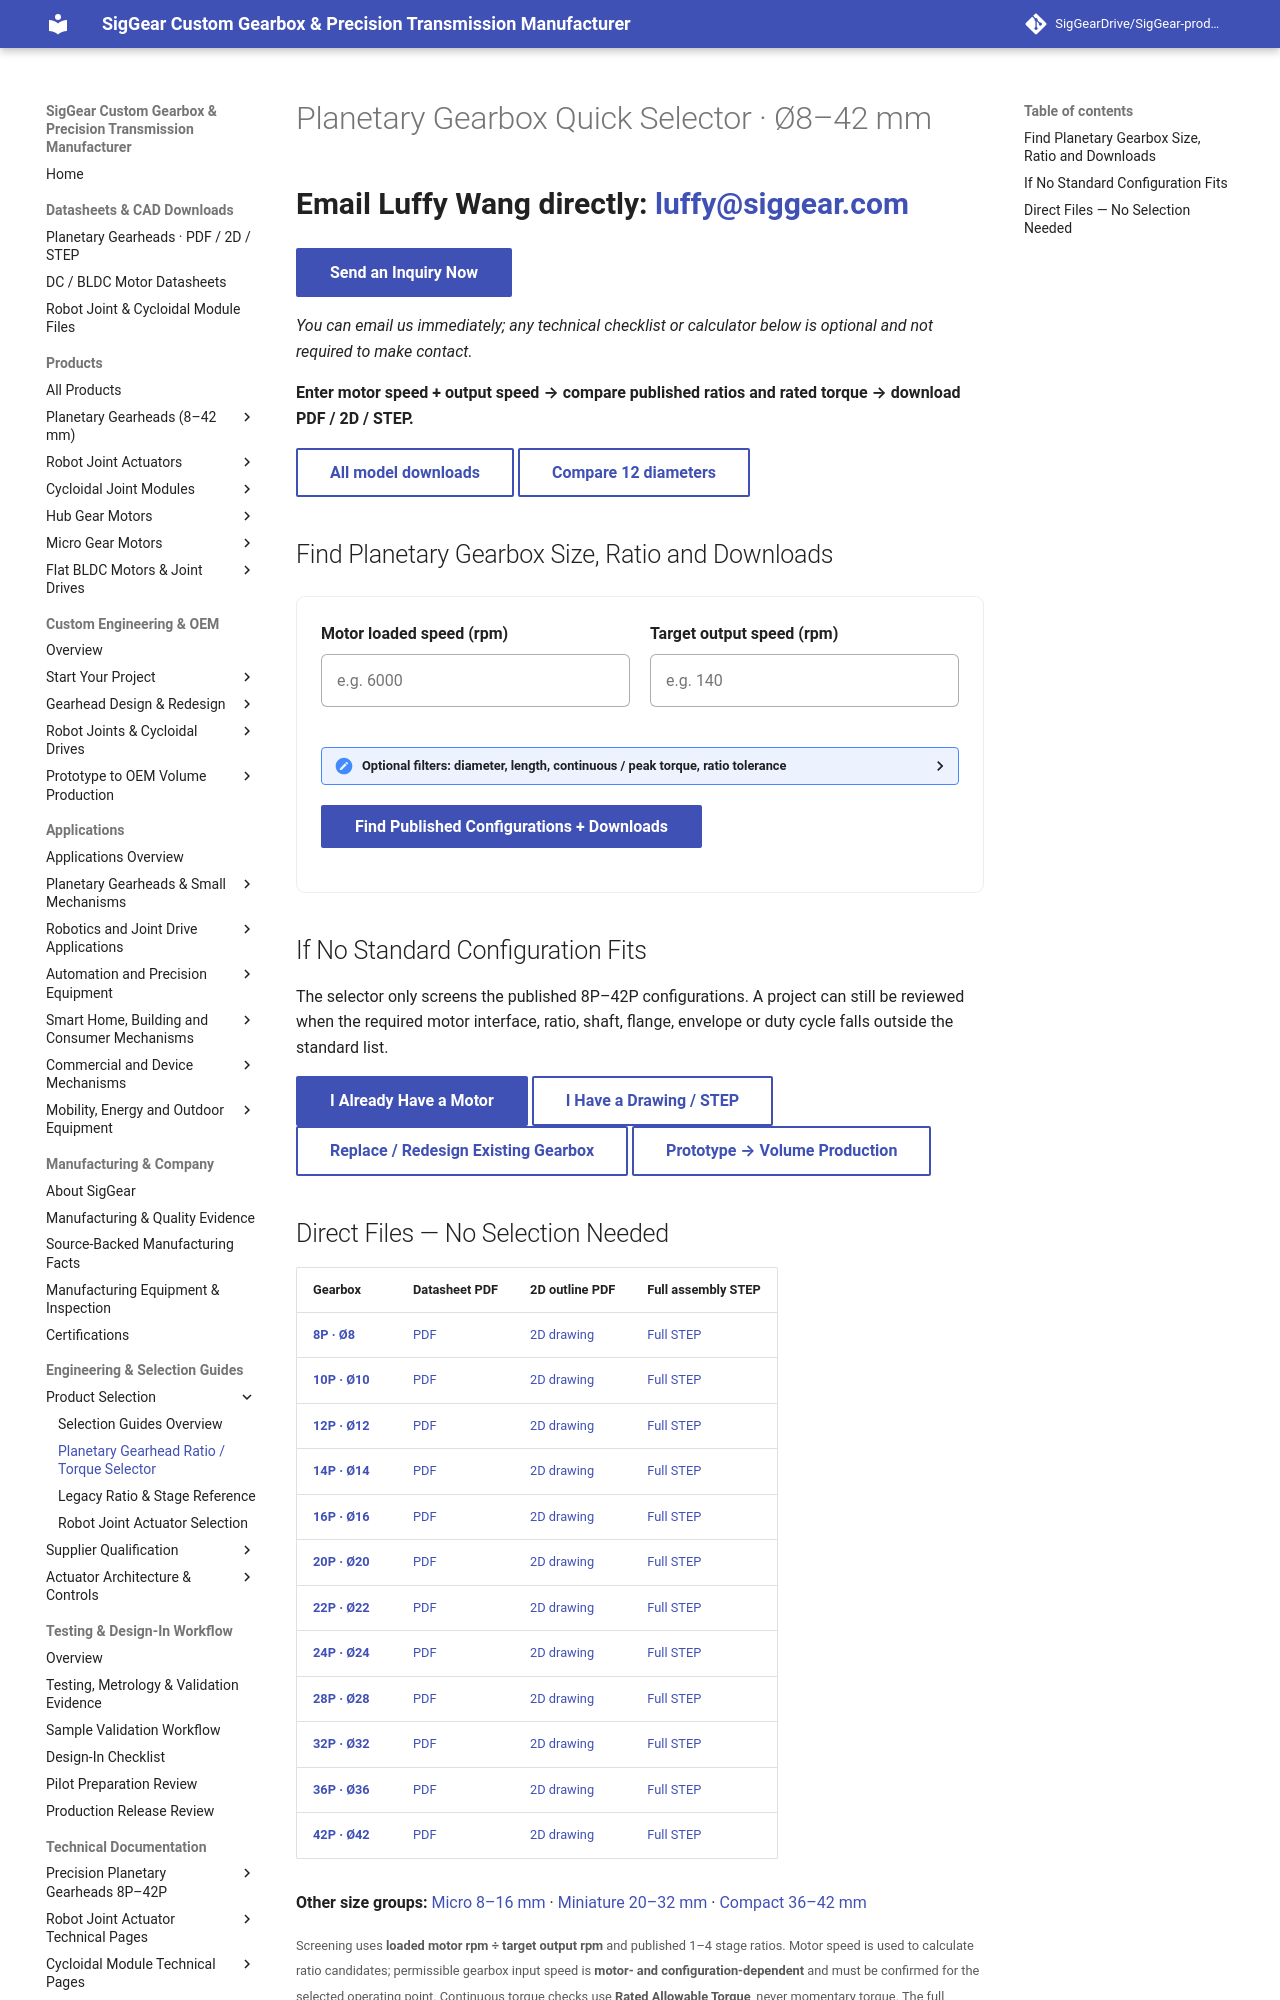

repository: SigGearDrive/SigGear-product-docs · page: selection-guides/planetary-gearhead-quick-selector/index.html · generator: mkdocs

---
title: Planetary Gearbox Quick Selector 8–42 mm | Ratio, Torque & STEP | SigGear
description: Enter loaded motor RPM and target output RPM to compare SigGear 8–42 mm planetary gearbox stage, ratio, rated torque and length. Download PDF, 2D drawings and STEP files directly.
---

# Planetary Gearbox Quick Selector · Ø8–42 mm

<p class="siggear-home-contact">Email Luffy Wang directly: <a href="mailto:luffy@siggear.com?subject=SigGear%20Engineering%20Inquiry"><strong>luffy@siggear.com</strong></a></p>

[**Send an Inquiry Now**](mailto:luffy@siggear.com?subject=SigGear%20Engineering%20Inquiry){ .md-button .md-button--primary }

*You can email us immediately; any technical checklist or calculator below is optional and not required to make contact.*


**Enter motor speed + output speed → compare published ratios and rated torque → download PDF / 2D / STEP.**

[**All model downloads**](../engineering-resources/planetary-gearboxes/public-cad-release-v1.md){ .md-button }
[**Compare 12 diameters**](../products/planetary-gearboxes/8-42mm-planetary-gear-reducer.md){ .md-button }

## Find Planetary Gearbox Size, Ratio and Downloads {#preliminary-ratio-stage-finder}

<p id="sg-selector-application-context" class="siggear-selector-context" hidden></p>

<form id="siggear-ratio-stage-selector" class="siggear-ratio-selector">
  <div class="siggear-selector-grid">
    <label>
      Motor loaded speed (rpm)
      <input id="sg-selector-motor-speed" type="number" min="0.01" step="any" required placeholder="e.g. 6000">
    </label>
    <label>
      Target output speed (rpm)
      <input id="sg-selector-output-speed" type="number" min="0.01" step="any" required placeholder="e.g. 140">
    </label>
  </div>

  <details class="siggear-selector-optional">
    <summary>Optional filters: diameter, length, continuous / peak torque, ratio tolerance</summary>
    <div class="siggear-selector-grid">
      <label>
        Maximum gearbox diameter (mm)
        <input id="sg-selector-diameter" type="number" min="0.01" step="any" placeholder="e.g. 32">
      </label>
      <label>
        Maximum gearbox body length (mm)
        <input id="sg-selector-length" type="number" min="0.01" step="any" placeholder="Gearbox body only">
      </label>
      <label>
        Required continuous output torque
        <input id="sg-selector-torque" type="number" min="0" step="any" placeholder="Rated torque filter">
      </label>
      <label>
        Torque unit
        <select id="sg-selector-torque-unit" aria-label="Torque unit">
          <option value="nm">N·m</option>
          <option value="kgfcm">kgf·cm</option>
        </select>
      </label>
      <label>
        Peak output torque (screen only)
        <input id="sg-selector-peak-torque" type="number" min="0" step="any" placeholder="Duration needs review">
      </label>
      <label>
        Maximum ratio difference (%)
        <input id="sg-selector-ratio-tolerance" type="number" min="0" step="any" placeholder="e.g. 5">
      </label>
    </div>
  </details>

  <div class="siggear-selector-actions">
    <button type="submit" class="md-button md-button--primary">Find Published Configurations + Downloads</button>
  </div>

  <p id="sg-ratio-stage-summary" class="siggear-selector-summary" aria-live="polite"></p>
  <div id="sg-ratio-stage-results" aria-live="polite"></div>
</form>

## If No Standard Configuration Fits

The selector only screens the published 8P–42P configurations. A project can still be reviewed when the required motor interface, ratio, shaft, flange, envelope or duty cycle falls outside the standard list.

[**I Already Have a Motor**](../custom-engineering/custom-planetary-gearbox.md){ .md-button .md-button--primary }
[**I Have a Drawing / STEP**](../custom-engineering/custom-gearbox-from-drawing-cad.md){ .md-button }
[**Replace / Redesign Existing Gearbox**](../custom-engineering/gearbox-failure-analysis-durability-redesign.md){ .md-button }
[**Prototype → Volume Production**](../custom-engineering/oem-volume-manufacturing-delivery.md){ .md-button }
